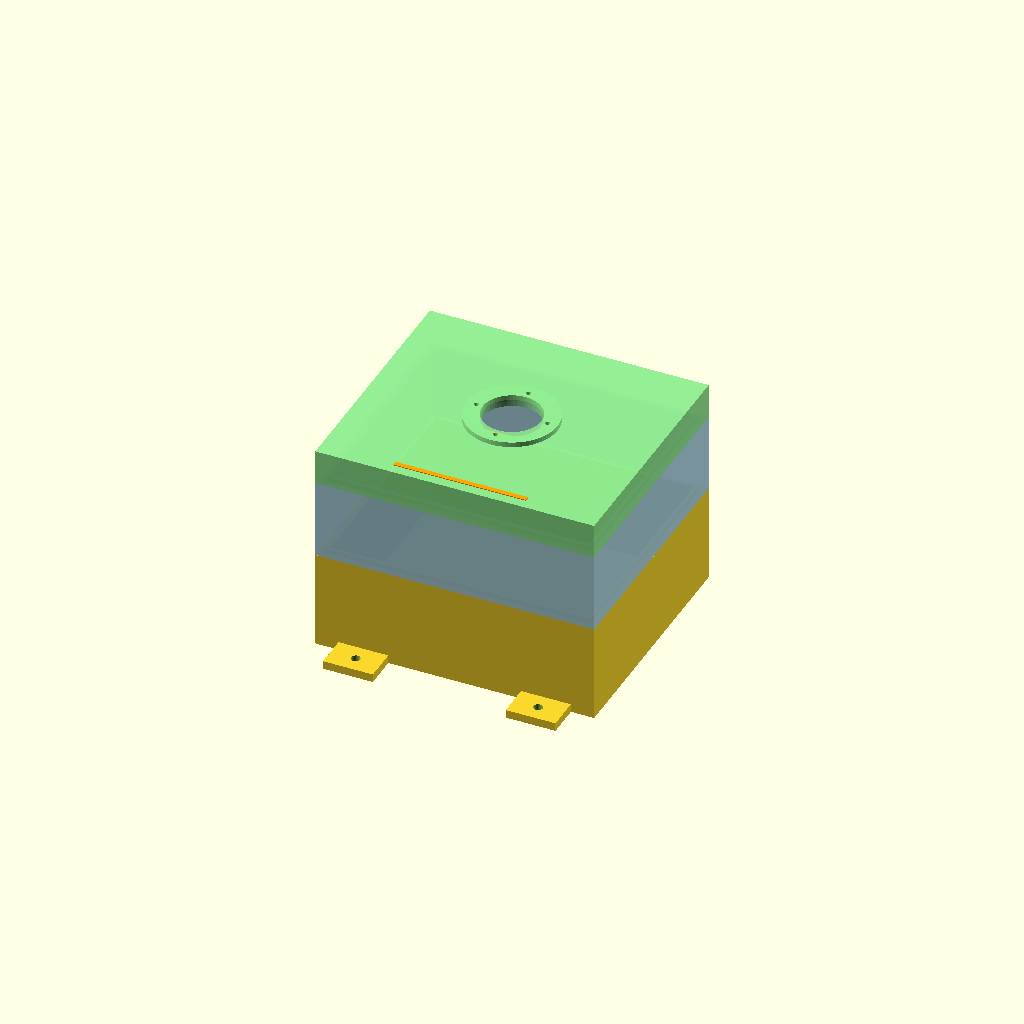
Cell 1: the model at its default parameters.
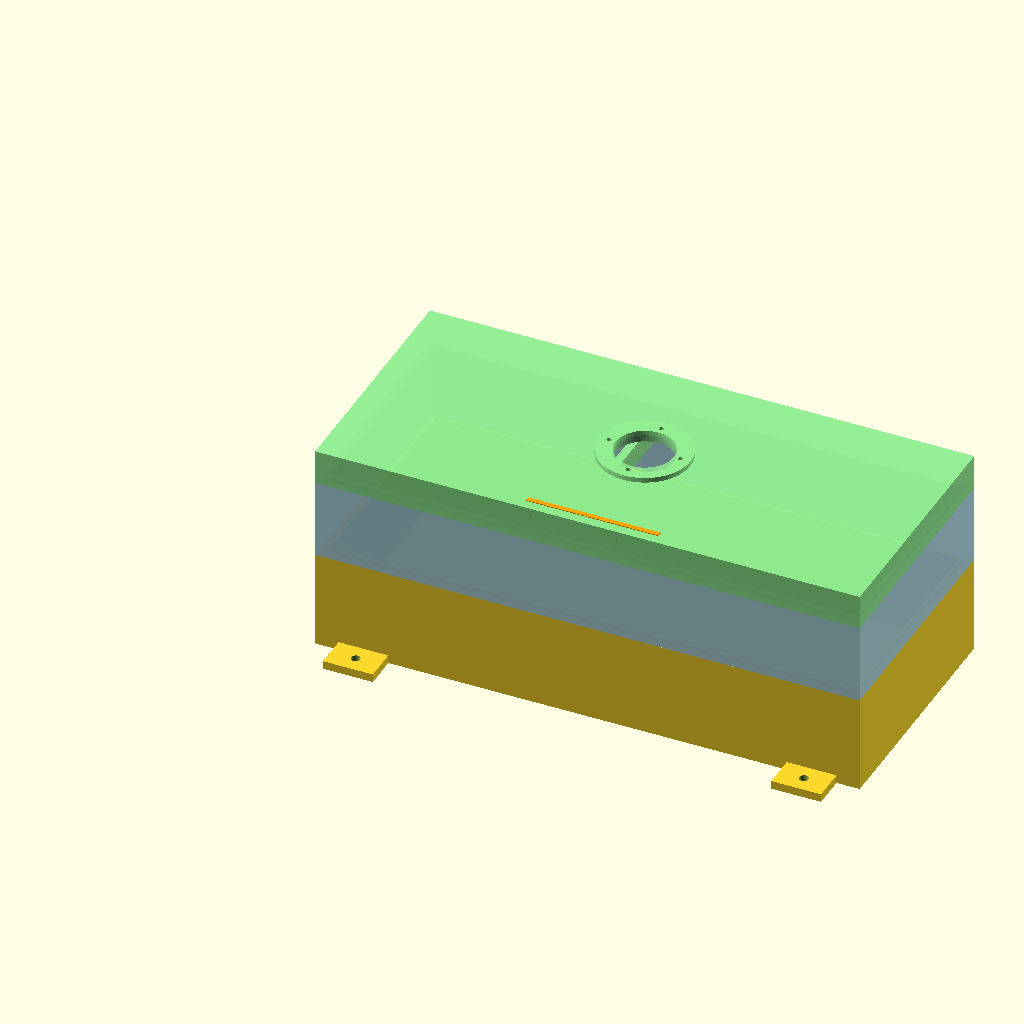
Cell 2: interior_width = 320 (everything else at default).
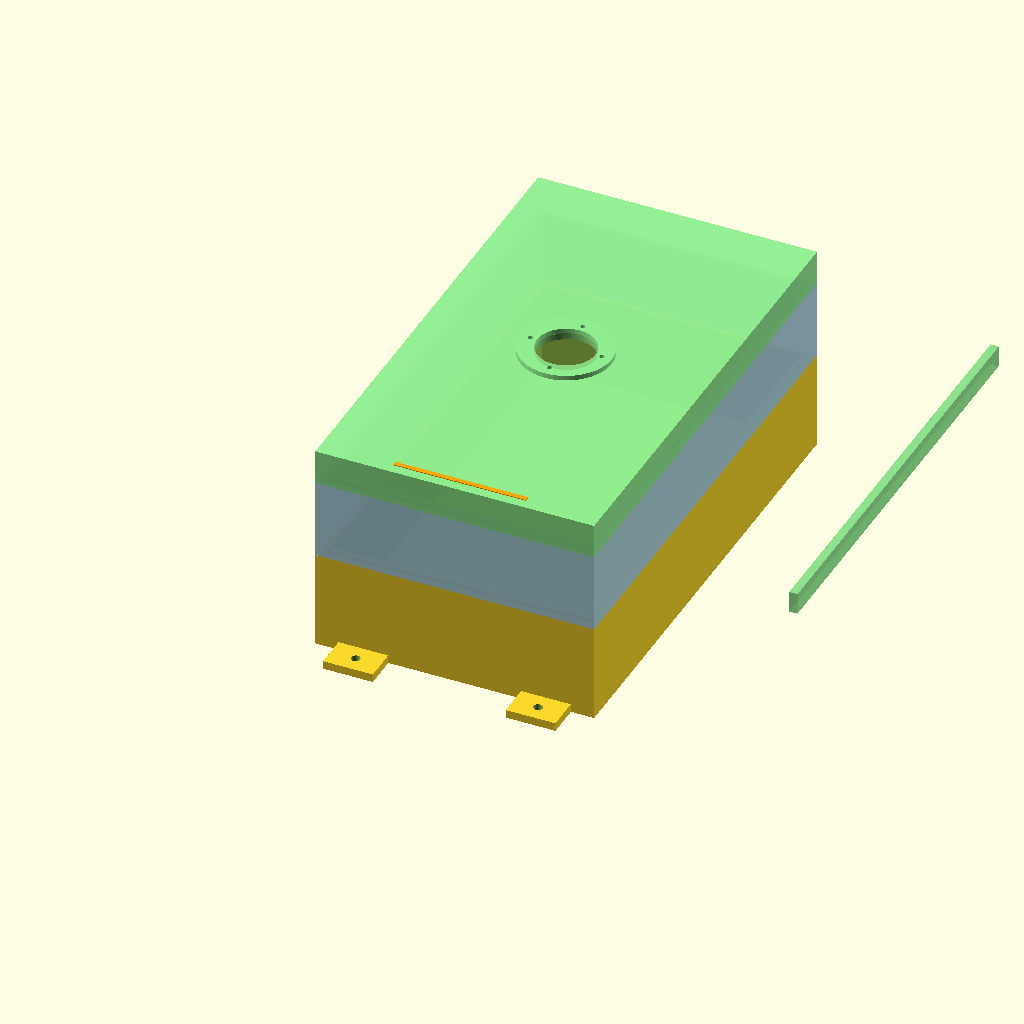
Cell 3 — interior_depth set to 280, the other parameters unchanged.
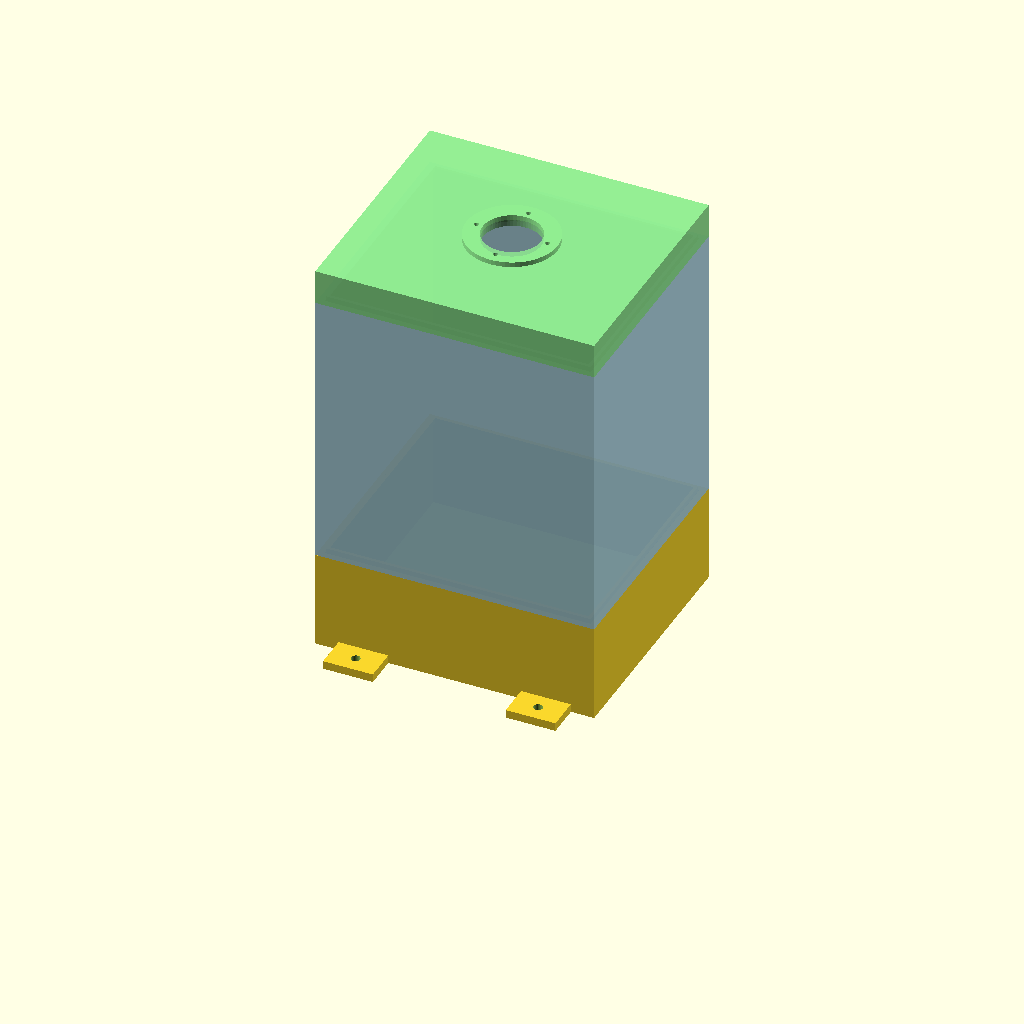
Cell 4 — interior_height set to 240, the other parameters unchanged.
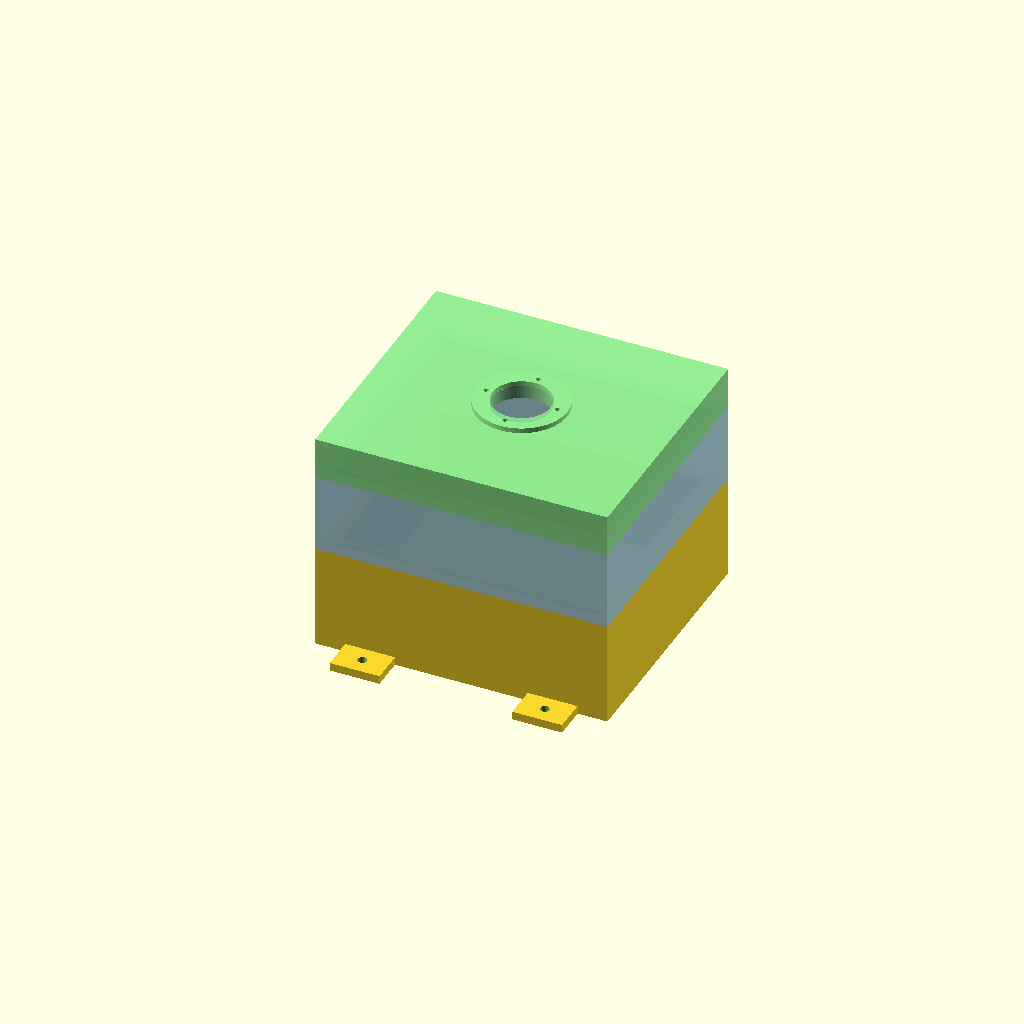
Cell 5: the same model with wall = 8.
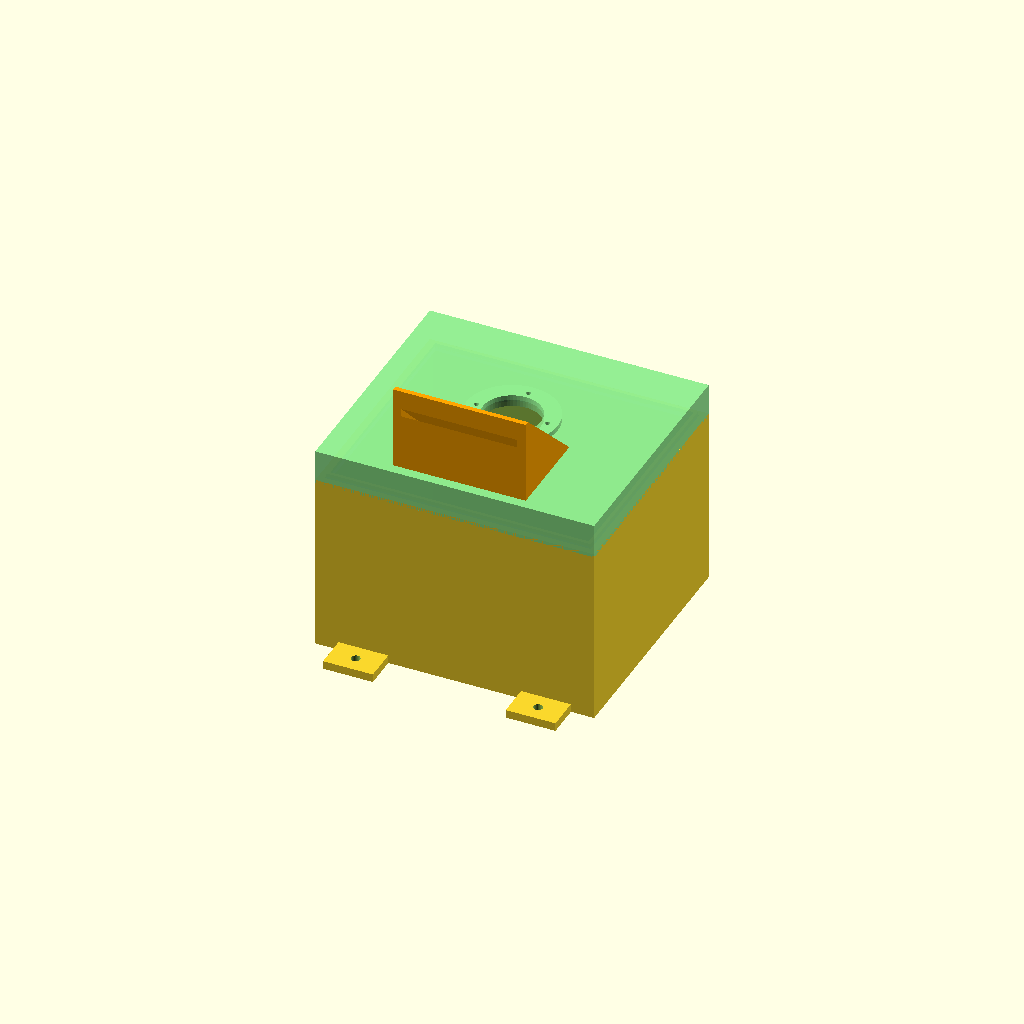
Cell 6: the same model with belt_slot_height = 100.
All cells are drawn from one camera (rotation 55°, 0°, 25°, orthographic, colour scheme Cornfield), so only the parameter changes between them.
The OpenSCAD source (3d-parts/scanning_chamber.scad):
// ============================================================
// LEGO AI Sorting Machine — Scanning Chamber (Print-Optimized)
// Parametric OpenSCAD Model v2
// ============================================================
//
// PRINT OPTIMIZATION STRATEGY:
// Instead of splitting into top/bottom halves, the chamber is
// now split into 4 pieces that each print flat with NO supports:
//
//   1. BASE TRAY — prints face-down. Open-top box (the floor +
//      lower walls up to belt slot height). No overhangs.
//
//   2. MIDDLE RING — prints face-down. A wall ring from the top 
//      of the belt slot up to the LED channel. The belt slot 
//      openings are simply the gap between base tray and middle
//      ring. No overhangs.
//
//   3. TOP CAP — prints face-down (flipped). Ceiling + upper 
//      walls + LED channel built as a downward lip. Camera hole
//      is a simple through-hole. No overhangs.
//
//   4. MIRROR BRACKET — separate small piece that holds the 
//      mirror at 45°. Prints flat as a wedge shape. Glues to
//      the rear interior wall.
//
// All internal surfaces are smooth (no support scarring).
// Pieces stack and align with tongue-and-groove edges.
// 
// PRINT SETTINGS:
//   Material: White PLA or PETG
//   Layer height: 0.2mm
//   Infill: 20%
//   Supports: NONE NEEDED
//   Walls: 3 perimeters
//
// All dimensions in mm.
// ============================================================

// ── PARAMETERS ─────────────────────────────────────────────

// Interior chamber dimensions
interior_width  = 160;   // X - across belt direction (fits ~130mm pieces)
interior_depth  = 140;   // Y - along belt direction
interior_height = 120;   // Z - total interior height

wall = 4;                // wall thickness

// Belt slot
belt_slot_height = 50;   // tall enough for minifigs in any orientation
belt_slot_width  = 85;   // belt width + margin
belt_slot_z      = 5;    // bottom of slot above interior floor

// Camera
camera_hole_dia  = 35;
camera_mount_dia = 55;

// Mirror (separate bracket piece)
mirror_width     = 70;
mirror_depth     = 70;   // height of mirror
mirror_thickness = 3;

// LED channel (built into top cap as a downward lip)
led_channel_width  = 12;
led_channel_depth  = 5;

// Tongue-and-groove alignment
tongue_height  = 3;
tongue_depth   = 2;
tongue_tol     = 0.2;

// Mounting tabs
tab_length    = 30;
tab_width     = 20;
tab_thickness = 5;
m5_hole_dia   = 5.5;

// ── DERIVED ────────────────────────────────────────────────

ow = interior_width  + 2 * wall;
od = interior_depth  + 2 * wall;

// Z heights for the three stacking pieces:
// Base tray:   0 to base_top_z
// Middle ring: base_top_z to mid_top_z  
// Top cap:     mid_top_z to total_top_z

base_top_z  = wall + belt_slot_z + belt_slot_height;  // top of belt slot opening
mid_top_z   = wall + interior_height - led_channel_width - 5;
total_top_z = wall + interior_height + wall;           // exterior top

// ── MODULES ────────────────────────────────────────────────

// Tongue (raised ridge on top edge of a piece)
module tongue_ring(z_pos) {
    difference() {
        translate([wall + tongue_tol, wall + tongue_tol, z_pos])
            cube([interior_width - 2*tongue_tol, interior_depth - 2*tongue_tol, tongue_height]);
        translate([wall + tongue_depth + tongue_tol, wall + tongue_depth + tongue_tol, z_pos - 0.1])
            cube([interior_width - 2*tongue_depth - 2*tongue_tol, 
                  interior_depth - 2*tongue_depth - 2*tongue_tol, 
                  tongue_height + 0.2]);
    }
}

// Groove (matching slot on bottom edge of a piece)
module groove_ring(z_pos) {
    translate([wall, wall, z_pos])
        cube([interior_width, interior_depth, tongue_height + tongue_tol]);
    // But keep the outer wall intact — only cut inside
}

module groove_cut(z_pos) {
    // Cut a groove into the bottom of a piece
    difference() {
        translate([wall - tongue_tol, wall - tongue_tol, z_pos - 0.1])
            cube([interior_width + 2*tongue_tol, interior_depth + 2*tongue_tol, tongue_height + 0.2]);
        translate([wall + tongue_depth, wall + tongue_depth, z_pos - 0.2])
            cube([interior_width - 2*tongue_depth, interior_depth - 2*tongue_depth, tongue_height + 0.4]);
    }
}

// ── PIECE 1: BASE TRAY ────────────────────────────────────
// Prints face-down as-is. Open-top box shape. Zero overhangs.

module base_tray() {
    difference() {
        // Solid block from z=0 to z=base_top_z
        cube([ow, od, base_top_z]);
        
        // Hollow interior (open top)
        translate([wall, wall, wall])
            cube([interior_width, interior_depth, base_top_z]);
        
        // Belt slot openings are NOT cut here — they exist as
        // the gap between base tray and middle ring
    }
    
    // Tongue on top edge for middle ring alignment
    tongue_ring(base_top_z);
    
    // Mounting tabs on base (extend outward)
    base_mounting_tabs();
}

module base_mounting_tabs() {
    for (side_y = [0, 1]) {
        for (side_x = [0, 1]) {
            x_pos = wall + 25 + side_x * (interior_width - 50);
            y_pos = side_y * (od) ;
            y_dir = side_y == 0 ? -1 : 1;
            
            translate([x_pos - tab_length/2, 
                       y_pos + (y_dir > 0 ? 0 : -tab_width), 
                       0])
                difference() {
                    cube([tab_length, tab_width, tab_thickness]);
                    translate([tab_length/2, tab_width/2, -1])
                        cylinder(h = tab_thickness + 2, d = m5_hole_dia, $fn = 32);
                }
        }
    }
}

// ── PIECE 2: MIDDLE RING ──────────────────────────────────
// Prints face-down as-is. It's a rectangular tube/ring.
// The belt slots are simply the open gaps on left and right
// between base tray top and middle ring bottom — no cutting
// needed. Zero overhangs (it's just straight walls).

module middle_ring() {
    mid_height = mid_top_z - base_top_z;
    
    translate([0, 0, base_top_z]) {
        difference() {
            // Outer walls
            cube([ow, od, mid_height]);
            
            // Interior hollow (full pass-through, open top & bottom)
            translate([wall, wall, -1])
                cube([interior_width, interior_depth, mid_height + 2]);
            
            // Groove on bottom to receive base tray tongue
            groove_cut(0);
        }
        
        // Tongue on top for top cap
        tongue_ring(mid_height);
    }
}

// ── PIECE 3: TOP CAP ──────────────────────────────────────
// Prints UPSIDE-DOWN (ceiling face on the bed).
// When flipped, the LED channel lip hangs downward inside.
// This lip is just a short wall extension — no overhang
// because it prints as an upward extrusion when upside-down.
//
// The camera hole is a simple vertical through-hole.

module top_cap() {
    cap_height = total_top_z - mid_top_z;
    
    translate([0, 0, mid_top_z]) {
        difference() {
            union() {
                // Outer walls + ceiling
                difference() {
                    cube([ow, od, cap_height]);
                    // Interior hollow (open bottom only)
                    translate([wall, wall, -1])
                        cube([interior_width, interior_depth, cap_height - wall + 1]);
                }
                
                // LED channel lip — a thin wall that extends downward
                // from the ceiling into the interior. When printed 
                // upside-down, this is just a short upward extrusion.
                // Front and back lips
                translate([wall + 10, wall, -led_channel_width])
                    cube([interior_width - 20, led_channel_depth, led_channel_width + 1]);
                translate([wall + 10, od - wall - led_channel_depth, -led_channel_width])
                    cube([interior_width - 20, led_channel_depth, led_channel_width + 1]);
                // Left and right lips
                translate([wall, wall + 10, -led_channel_width])
                    cube([led_channel_depth, interior_depth - 20, led_channel_width + 1]);
                translate([od - wall - led_channel_depth, wall + 10, -led_channel_width])
                    cube([led_channel_depth, interior_depth - 20, led_channel_width + 1]);
            }
            
            // Camera hole (through ceiling)
            translate([ow/2, od/2, cap_height - wall - 1])
                cylinder(h = wall + 2, d = camera_hole_dia, $fn = 64);
            
            // Groove on bottom to receive middle ring tongue
            groove_cut(0);
            
            // LED strip wire exit hole (rear wall)
            translate([ow - wall - 1, od/2, -led_channel_width/2])
                rotate([0, 90, 0])
                    cylinder(h = wall + 2, d = 6, $fn = 32);
        }
    }
    
    // Camera mount ring on top exterior
    translate([ow/2, od/2, total_top_z])
        difference() {
            cylinder(h = 3, d = camera_mount_dia, $fn = 64);
            translate([0, 0, -1])
                cylinder(h = 5, d = camera_hole_dia, $fn = 64);
            // 4 screw holes for camera bracket (M2.5)
            for (a = [0, 90, 180, 270]) {
                rotate([0, 0, a])
                    translate([(camera_mount_dia/2 - 6), 0, -1])
                        cylinder(h = 5, d = 3, $fn = 32);
            }
        }
}

// ── PIECE 4: MIRROR BRACKET ───────────────────────────────
// Prints FLAT on the bed. It's a simple wedge/ramp shape
// with a slot for the mirror glass. Glues to the rear 
// interior wall of the assembled chamber.
//
// Print orientation: flat on the large face. Zero overhangs
// because the 45° slope is built as a gradual incline that
// any FDM printer handles natively (45° = no supports).

module mirror_bracket() {
    bracket_width = mirror_width + 10;  // wider than mirror for glue surface
    bracket_depth = mirror_depth * 0.707 + 10;  // 45° projected depth
    bracket_height = mirror_depth * 0.707 + 5;  // 45° projected height
    
    difference() {
        // Wedge body — 45 degree ramp
        hull() {
            // Bottom front edge
            cube([bracket_width, bracket_depth, 1]);
            // Top rear edge  
            translate([0, 0, bracket_height - 1])
                cube([bracket_width, 3, 1]);
        }
        
        // Mirror slot — cut at 45° into the ramp surface
        translate([bracket_width/2, bracket_depth * 0.4, bracket_height * 0.3])
            rotate([45, 0, 0])
                translate([-mirror_width/2, -mirror_thickness/2, 0])
                    cube([mirror_width, mirror_thickness + 0.5, mirror_depth]);
        
        // Flat back face for gluing to wall
        // (already flat by construction)
    }
}

// ── RENDER ──────────────────────────────────────────────────
// Uncomment ONE option:

// Option 1: Full assembled view (all 4 pieces stacked)
base_tray();
color("LightBlue", 0.8) middle_ring();
color("LightGreen", 0.8) top_cap();
color("Orange") translate([wall + interior_width/2 - (mirror_width+10)/2, 
                            wall + 2,  // against rear interior wall
                            base_top_z + 15])
    mirror_bracket();

// Option 2: Exploded view (pieces separated vertically)
// base_tray();
// translate([0, 0, 30]) color("LightBlue", 0.8) middle_ring();
// translate([0, 0, 60]) color("LightGreen", 0.8) top_cap();
// translate([ow + 20, 0, 0]) color("Orange") mirror_bracket();

// Option 3: Print layout (all pieces in print orientation on bed)
// base_tray();  // prints as-is
// translate([ow + 10, 0, 0]) middle_ring();  // prints as-is
// translate([0, od + 10, total_top_z - mid_top_z + wall]) 
//     mirror([0,0,1]) translate([0, 0, -mid_top_z]) top_cap();  // flip for printing
// translate([ow + 10, od + 10, 0]) mirror_bracket();  // prints as-is

// Individual exports:
// base_tray();           → scanning_chamber_base.stl
// middle_ring();         → scanning_chamber_middle.stl  
// (flip top_cap)         → scanning_chamber_top.stl
// mirror_bracket();      → mirror_bracket.stl

// ============================================================
// PRINT INSTRUCTIONS:
//
// Piece 1 — Base Tray:
//   Orientation: As-is (open side up)
//   Supports: NONE
//   Time: ~2 hrs
//
// Piece 2 — Middle Ring:
//   Orientation: As-is (it's a tube, either end down)
//   Supports: NONE
//   Time: ~1.5 hrs
//
// Piece 3 — Top Cap:
//   Orientation: FLIP UPSIDE-DOWN (ceiling on bed)
//   Supports: NONE (LED lips print as upward extrusions)
//   Time: ~2 hrs
//
// Piece 4 — Mirror Bracket:
//   Orientation: Flat face down (wedge prints as ramp, 45° = no supports)
//   Supports: NONE
//   Time: ~30 min
//
// ASSEMBLY:
//   1. Stack base tray → middle ring → top cap (tongue/groove alignment)
//   2. Secure with M3 bolts through walls, or glue
//   3. Glue mirror bracket to rear interior wall
//   4. Insert mirror glass into bracket slot
//   5. Press LED strip into the lip channel around the ceiling
//   6. Mount camera on top ring
//   7. Bolt mounting tabs to 2020 extrusion
//
// TOTAL PRINT TIME: ~6 hours, ZERO supports needed
// ============================================================
Customizer parameters (derived from the source; name, type, default, range or options):
interior_width: number, default 160
interior_depth: number, default 140
interior_height: number, default 120
wall: number, default 4
belt_slot_height: number, default 50
belt_slot_width: number, default 85
belt_slot_z: number, default 5
camera_hole_dia: number, default 35
camera_mount_dia: number, default 55
mirror_width: number, default 70
mirror_depth: number, default 70
mirror_thickness: number, default 3
led_channel_width: number, default 12
led_channel_depth: number, default 5
tongue_height: number, default 3
tongue_depth: number, default 2
tongue_tol: number, default 0.2
tab_length: number, default 30
tab_width: number, default 20
tab_thickness: number, default 5
m5_hole_dia: number, default 5.5
